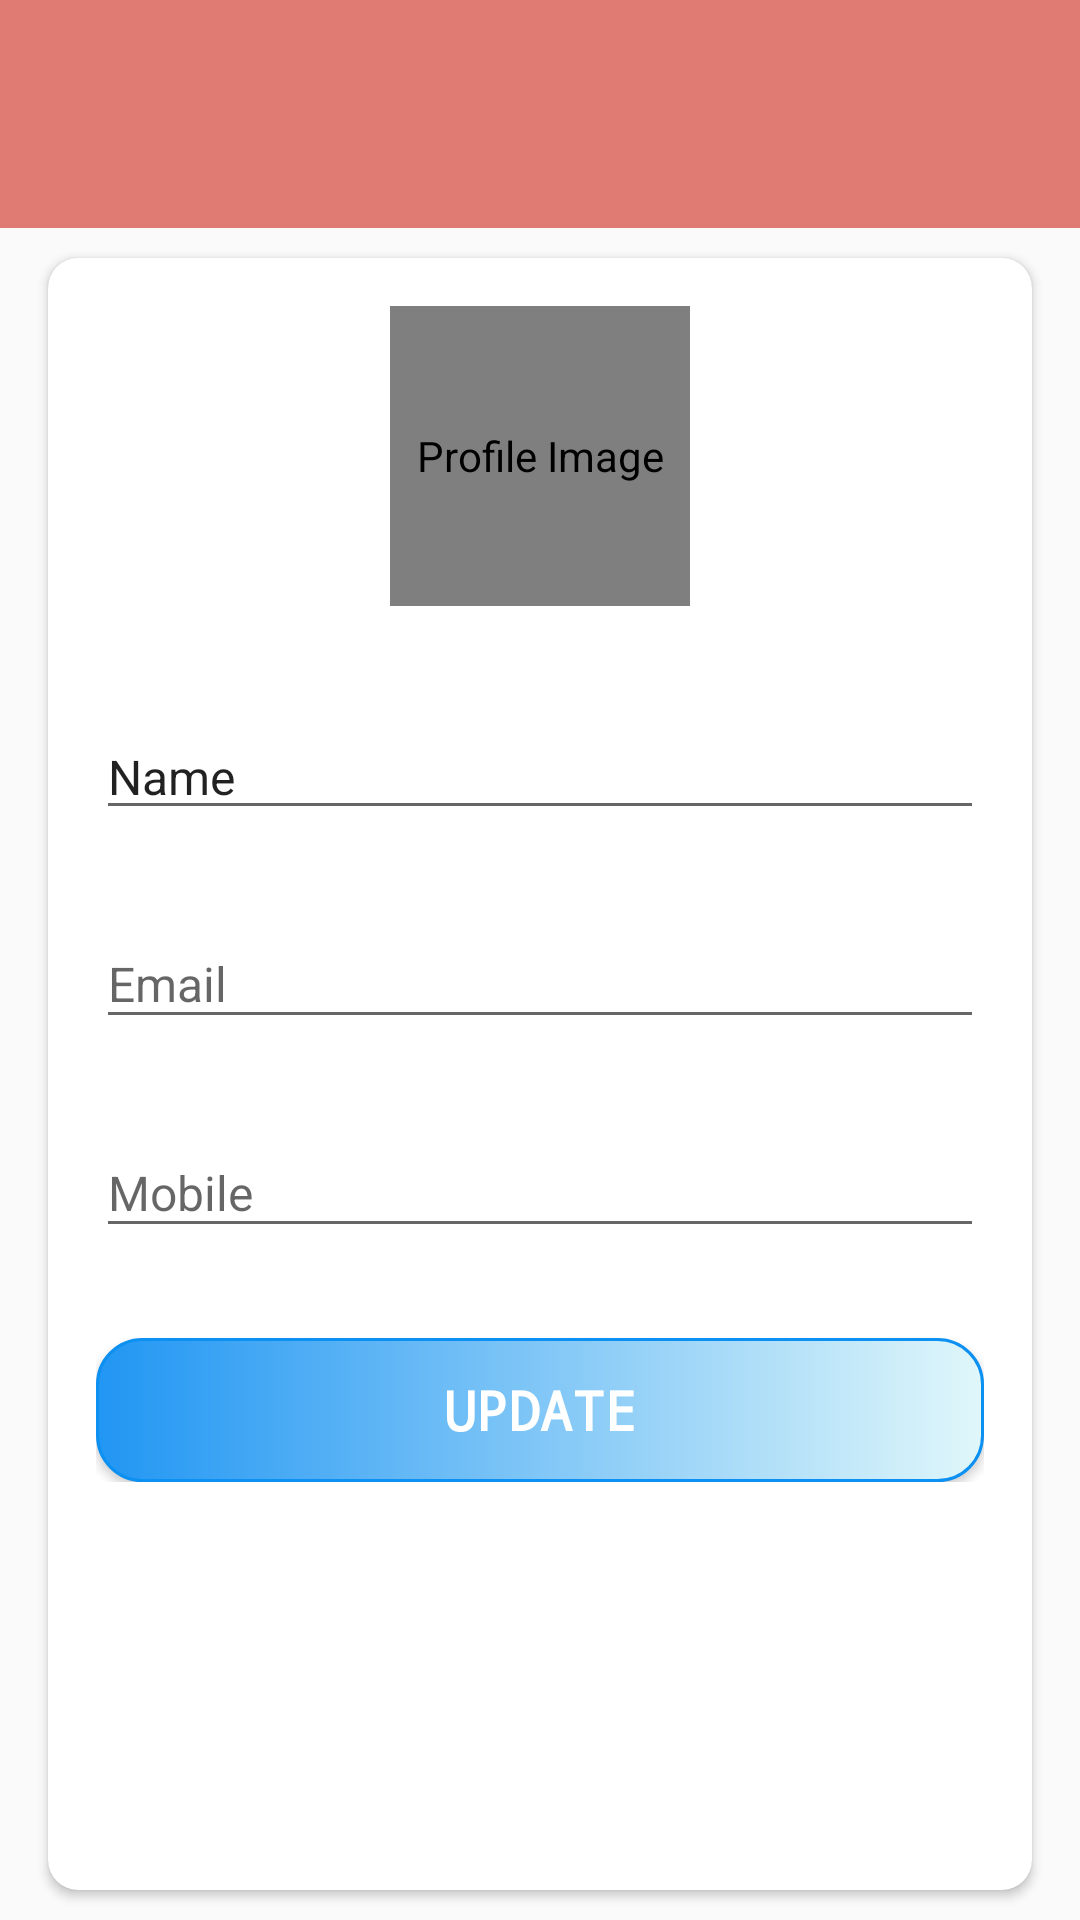

Produce the Android XML layout that renders to this screen, including the resource entries it uses.
<!-- AndroidManifest.xml: application theme Theme.TeamTaskerApp -->
<!-- res/layout/activity_profile_activity.xml -->
<?xml version="1.0" encoding="utf-8"?>
<LinearLayout xmlns:android="http://schemas.android.com/apk/res/android"
    xmlns:app="http://schemas.android.com/apk/res-auto"
    xmlns:tools="http://schemas.android.com/tools"
    android:layout_width="match_parent"
    android:layout_height="match_parent"
    android:orientation="vertical"
    tools:context=".activity.ProfileActivity">

    <com.google.android.material.appbar.AppBarLayout
        android:layout_width="match_parent"
        android:layout_height="wrap_content"
        android:theme="@style/AppTheme.AppBarOverlay">

        <androidx.appcompat.widget.Toolbar
            android:id="@+id/toolbar_my_profile_activity"
            android:layout_width="match_parent"
            android:layout_marginTop="@dimen/toolbar_profile_marginTop"
            android:layout_height="?attr/actionBarSize"
            android:background="@color/colorTheme"
            app:popupTheme="@style/AppTheme.PopupOverlay" />

    </com.google.android.material.appbar.AppBarLayout>

    <LinearLayout
        android:layout_width="match_parent"
        android:layout_height="match_parent"
        android:background="@drawable/intro_background">

        <androidx.cardview.widget.CardView
            android:layout_width="match_parent"
            android:layout_height="match_parent"
            android:layout_marginStart="@dimen/my_profile_screen_content_marginStartEnd"
            android:layout_marginTop="@dimen/my_profile_screen_content_marginTopBottom"
            android:layout_marginEnd="@dimen/my_profile_screen_content_marginStartEnd"
            android:layout_marginBottom="@dimen/my_profile_screen_content_marginTopBottom"
            android:elevation="@dimen/card_view_elevation"
            app:cardCornerRadius="@dimen/card_view_corner_radius">

            <LinearLayout
                android:layout_width="match_parent"
                android:layout_height="wrap_content"
                android:layout_gravity="center_horizontal"
                android:orientation="vertical"
                android:padding="@dimen/my_profile_screen_content_padding">

                <de.hdodenhof.circleimageview.CircleImageView
                    android:id="@+id/profile_user_image"
                    android:layout_width="@dimen/my_profile_user_image_size"
                    android:layout_height="@dimen/my_profile_user_image_size"
                    android:layout_gravity="center_horizontal"
                    android:contentDescription="@string/my_profile_user_image_content_description"
                    android:src="@drawable/user" />

                <com.google.android.material.textfield.TextInputLayout
                    android:layout_width="match_parent"
                    android:layout_height="wrap_content"
                    android:layout_marginTop="@dimen/my_profile_name_til_marginTop">

                    <androidx.appcompat.widget.AppCompatEditText
                        android:id="@+id/et_profile_name"
                        android:layout_width="match_parent"
                        android:layout_height="wrap_content"
                        android:text="@string/name"
                        android:textSize="@dimen/et_text_size" />

                </com.google.android.material.textfield.TextInputLayout>

                <com.google.android.material.textfield.TextInputLayout
                    android:layout_width="match_parent"
                    android:layout_height="wrap_content"
                    android:layout_marginTop="@dimen/my_profile_et_email_marginTop">

                    <androidx.appcompat.widget.AppCompatEditText
                        android:id="@+id/et_profile_email"
                        android:layout_width="match_parent"
                        android:layout_height="wrap_content"
                        android:focusable="false"
                        android:focusableInTouchMode="false"
                        android:hint="@string/email"
                        android:inputType="textEmailAddress"
                        android:textSize="@dimen/et_text_size" />

                </com.google.android.material.textfield.TextInputLayout>

                <com.google.android.material.textfield.TextInputLayout
                    android:layout_width="match_parent"
                    android:layout_height="wrap_content"
                    android:layout_marginTop="@dimen/my_profile_et_mobile_marginTop">

                    <androidx.appcompat.widget.AppCompatEditText
                        android:id="@+id/et_profile_mobile"
                        android:layout_width="match_parent"
                        android:layout_height="wrap_content"
                        android:hint="@string/mobile"
                        android:inputType="phone"
                        android:textSize="@dimen/et_text_size" />

                </com.google.android.material.textfield.TextInputLayout>

                <androidx.appcompat.widget.AppCompatButton
                    android:id="@+id/btn_update_profile"
                    android:layout_width="match_parent"
                    android:layout_height="wrap_content"
                    android:layout_gravity="center"
                    android:layout_marginTop="@dimen/my_profile_btn_update_marginTop"
                    android:background="@drawable/custom_button"
                    android:foreground="?attr/selectableItemBackground"
                    android:gravity="center"
                    android:paddingTop="@dimen/btn_paddingTopBottom"
                    android:paddingBottom="@dimen/btn_paddingTopBottom"
                    android:text="@string/update"
                    android:textStyle="bold"
                    android:fontFamily="monospace"
                    android:textColor="@color/white"
                    android:textSize="@dimen/btn_text_size" />

            </LinearLayout>

        </androidx.cardview.widget.CardView>

    </LinearLayout>
</LinearLayout>
<!-- resources referenced by this layout -->
<resources>
  <color name="colorTheme">#DF7B73</color>
  <color name="white">#FFFFFFFF</color>
  <dimen name="btn_paddingTopBottom">8dp</dimen>
  <dimen name="btn_text_size">18sp</dimen>
  <dimen name="card_view_corner_radius">10dp</dimen>
  <dimen name="card_view_elevation">10dp</dimen>
  <dimen name="et_text_size">16sp</dimen>
  <dimen name="my_profile_btn_update_marginTop">30dp</dimen>
  <dimen name="my_profile_et_email_marginTop">20dp</dimen>
  <dimen name="my_profile_et_mobile_marginTop">20dp</dimen>
  <dimen name="my_profile_name_til_marginTop">25dp</dimen>
  <dimen name="my_profile_screen_content_marginStartEnd">16dp</dimen>
  <dimen name="my_profile_screen_content_marginTopBottom">10dp</dimen>
  <dimen name="my_profile_screen_content_padding">16dp</dimen>
  <dimen name="my_profile_user_image_size">100dp</dimen>
  <dimen name="toolbar_profile_marginTop">20dp</dimen>
  <!-- drawable custom_button (drawable) -->
  <?xml version="1.0" encoding="utf-8"?>
  <shape xmlns:tools="http://schemas.android.com/tools"
      xmlns:android="http://schemas.android.com/apk/res/android"
      tools:ignore="ExtraText">
      xmlns:android="http://schemas.android.com/apk/res/android"
      android:shape="rectangle">
      <stroke
          android:color="@color/colorAccent"
          android:width="1dp"/>
      <corners
          android:radius="15dp"/>
      <gradient
          android:startColor="#2196F3"
          android:endColor="#e0f7fa"/>
  </shape>
  <string name="email">Email</string>
  <string name="mobile">Mobile</string>
  <string name="my_profile_user_image_content_description">Profile Image</string>
  <string name="name">Name</string>
  <string name="update">Update</string>
  <style name="AppTheme.AppBarOverlay" parent="ThemeOverlay.AppCompat.Dark.ActionBar" />
  <style name="AppTheme.PopupOverlay" parent="ThemeOverlay.AppCompat.Light" />
  <style name="Theme.TeamTaskerApp" parent="Base.Theme.TeamTaskerApp" />
  <color name="colorAccent">#0C90F1</color>
  <style name="Base.Theme.TeamTaskerApp" parent="Theme.AppCompat.Light.DarkActionBar">
          <item name="colorPrimary">@color/colorTheme</item>
          <item name="colorPrimaryDark">@color/colorTheme</item>
          <item name="colorAccent">@color/colorTheme</item>
      </style>
</resources>
